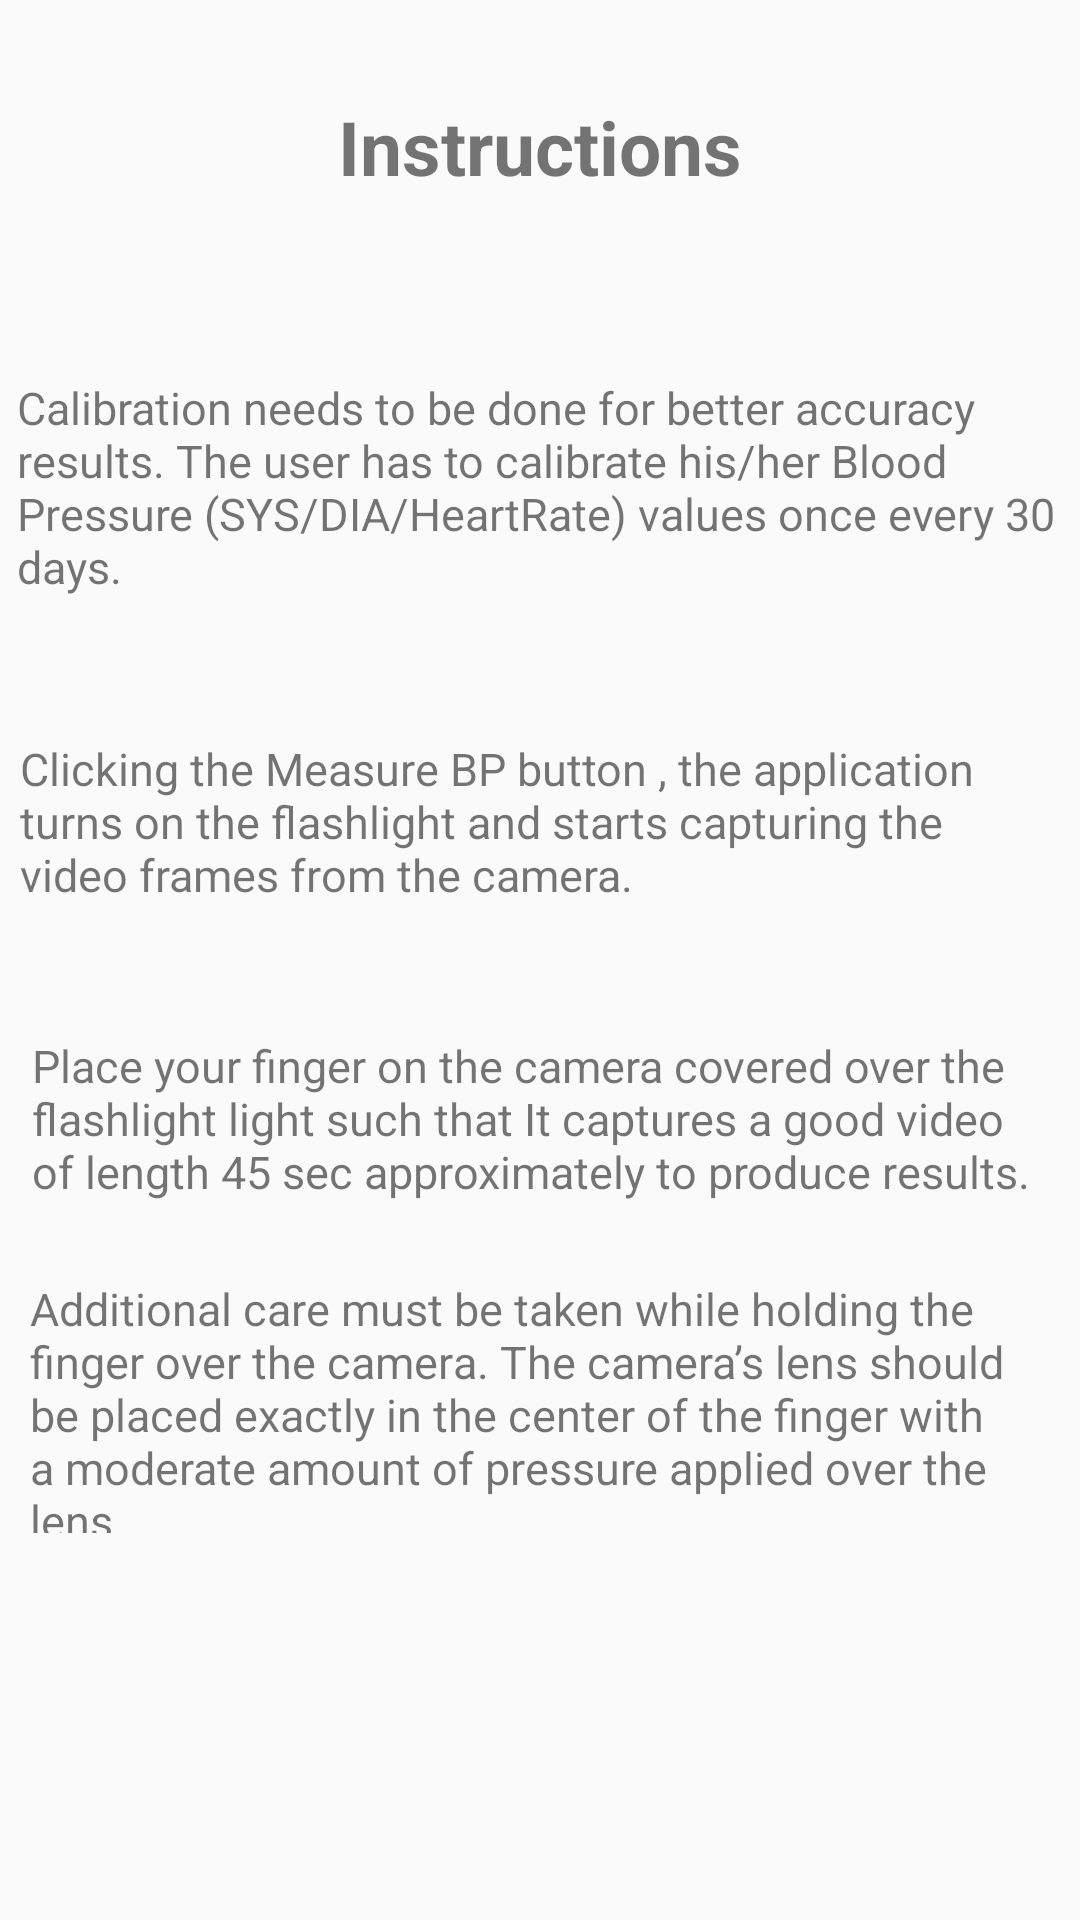

Android layout source for this screen:
<!-- AndroidManifest.xml: application theme Theme.BPMeasure -->
<!-- res/layout/activity_tutotrial.xml -->
<?xml version="1.0" encoding="utf-8"?>
<android.support.constraint.ConstraintLayout xmlns:android="http://schemas.android.com/apk/res/android"
    xmlns:app="http://schemas.android.com/apk/res-auto"
    xmlns:tools="http://schemas.android.com/tools"
    android:layout_width="match_parent"
    android:layout_height="match_parent"
    tools:context=".Tutotrial">

    <TextView
        android:id="@+id/textView"
        android:layout_width="349dp"
        android:layout_height="97dp"
        android:layout_marginStart="31dp"
        android:layout_marginTop="43dp"
        android:layout_marginEnd="31dp"

        android:gravity="center_vertical"
        android:text="Calibration needs to be done for better accuracy results. The user has to calibrate his/her Blood Pressure (SYS/DIA/HeartRate) values once every 30 days. "
        android:textSize="15dp"
        app:layout_constraintEnd_toEndOf="parent"
        app:layout_constraintStart_toStartOf="parent"
        app:layout_constraintTop_toBottomOf="@+id/textView7" />

    <TextView
        android:id="@+id/textView2"
        android:layout_width="347dp"
        android:layout_height="92dp"
        android:layout_marginStart="31dp"
        android:layout_marginTop="17dp"
        android:layout_marginEnd="31dp"
        android:gravity="center_vertical"
        android:text="Clicking the Measure BP button , the application turns on the flashlight and starts capturing the video frames from the camera. "
        android:textSize="15dp"
        app:layout_constraintEnd_toEndOf="parent"
        app:layout_constraintStart_toStartOf="parent"
        app:layout_constraintTop_toBottomOf="@+id/textView" />

    <TextView
        android:id="@+id/textView3"
        android:layout_width="339dp"
        android:layout_height="72dp"
        android:layout_marginStart="31dp"
        android:layout_marginTop="17dp"
        android:layout_marginEnd="31dp"
        android:gravity="center_vertical"
        android:text="Place your finger on the camera covered over the flashlight light such that It captures a good video of length 45 sec approximately to produce results."
        android:textSize="15dp"
        app:layout_constraintEnd_toEndOf="parent"
        app:layout_constraintStart_toStartOf="parent"
        app:layout_constraintTop_toBottomOf="@+id/textView2" />

    <TextView
        android:id="@+id/textView5"
        android:layout_width="340dp"
        android:layout_height="85dp"
        android:layout_marginStart="31dp"
        android:layout_marginTop="17dp"
        android:layout_marginEnd="31dp"
        android:gravity="center_vertical"
        android:text="Additional care must be taken while holding the finger over the camera. The camera’s lens should be placed exactly in the center of the finger with a moderate amount of pressure applied over the lens.  "
        android:textSize="15dp"
        app:layout_constraintEnd_toEndOf="parent"
        app:layout_constraintStart_toStartOf="parent"
        app:layout_constraintTop_toBottomOf="@+id/textView3" />

    <TextView
        android:id="@+id/textView7"
        android:layout_width="173dp"
        android:layout_height="44dp"
        android:layout_marginStart="119dp"
        android:layout_marginTop="27dp"
        android:layout_marginEnd="119dp"
        android:gravity="center"
        android:text="Instructions"
        android:textSize="25dp"
        android:textStyle="bold"
        app:layout_constraintEnd_toEndOf="parent"
        app:layout_constraintStart_toStartOf="parent"
        app:layout_constraintTop_toTopOf="parent" />
</android.support.constraint.ConstraintLayout>
<!-- resources referenced by this layout -->
<resources>
  <style name="Theme.BPMeasure" parent="Theme.AppCompat.DayNight.NoActionBar">
          
          <item name="colorPrimary">@color/purple_500</item>
          <item name="colorPrimaryDark">@color/purple_700</item>
          <item name="android:textColorPrimaryDisableOnly">@color/white</item>
          
      </style>
  <color name="purple_500">#6200EE</color>
  <color name="purple_700">#3700B3</color>
  <color name="white">#FFFFFF</color>
</resources>
